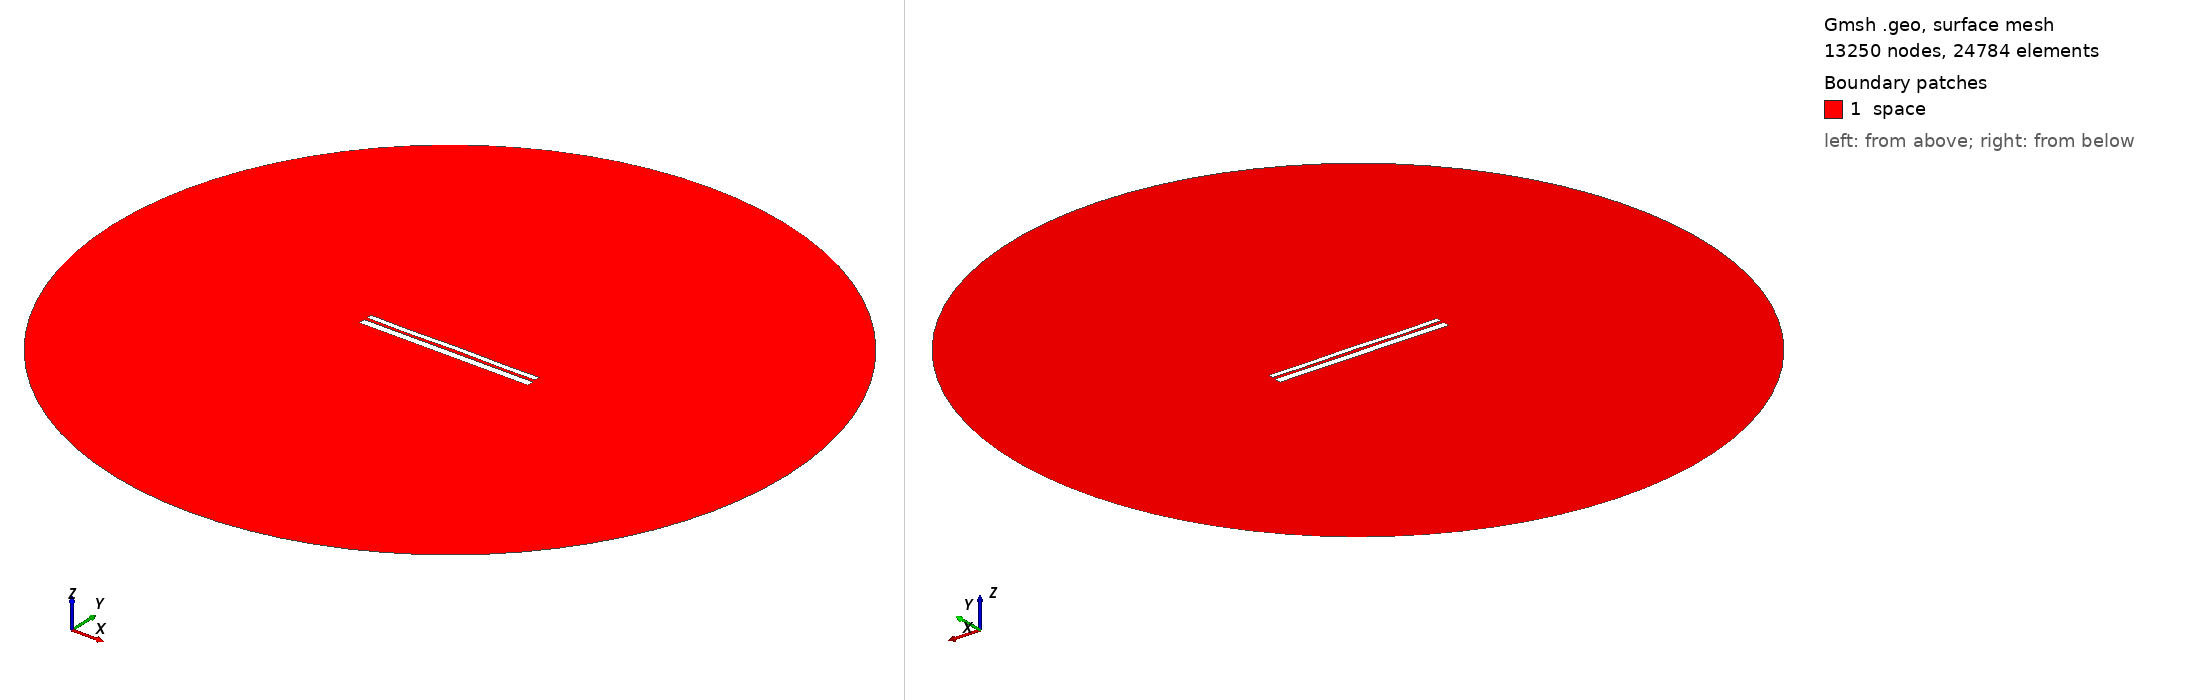

Gmsh geometry script, surface-meshed: 13250 nodes, 24784 surface elements. Boundary patches (legend numbers): 1 space. Left view from above one corner, right view from below the opposite corner. Legend entries are the model's physical surfaces. The drawing asked Gmsh for element sizes between 1% and 20% of the model's largest extent; the script's own settings can give other sizes.

=== 9556.geo (drawn) ===
//---------------------------------------
// Geometry kernel
//---------------------------------------

SetFactory("OpenCASCADE");



//---------------------------------------
// Parameters of the geometry
//---------------------------------------

// Overetch of the upper plate
overetch = 0.375;

// Distance between the plates
distance = 1.5;

// Discretization over the x axis (for the deformation)
nx = 50; 

// Length of the plate
L = 100 - overetch; 

// Number of modes
n = 4; 

// 1st mode coefficient
coeff(1) = -0.075;
beta(1) = 0.596864 * 3.1415926535 / L;

// 2nd mode coefficient
coeff(2) = 0.0;
beta(2) = 1.49418 * 3.1415926535 / L;

// 3rd mode coefficient
coeff(3) = -0.075;
beta(3) = 2.50025 * 3.1415926535 / L;

// 4th mode coefficient
coeff(4) = -0.15;
beta(4) = 3.49999 * 3.1415926535 / L;



//---------------------------------------
// Upper plate (deformed rectangle)
//---------------------------------------

// Coordiantes of the upper plate
xmin = -50;
xmax = 50 - overetch;

// Height of the upper plate
yheight = 4 - 2 * overetch;

// Indexes of the points
UpperID[] = {};
LowerID[] = {};
LeftID[] = {};
RightID[] = {};

// Point index
p = 1;

// Horizontal edges
For i In {1:nx}
    x = xmin + (i-1)*(xmax - xmin)/(nx-1);

    y_bottom = distance / 2 + overetch;
    For j In {1:n}
        C = (Cosh(beta(j)*L) + Cos(beta(j)*L)) / (Sinh(beta(j)*L) + Sin(beta(j)*L));
        y_bottom  = y_bottom + coeff(j) * (Cosh(beta(j)*(x+50)) - Cos(beta(j)*(x+50)) - C * (Sinh(beta(j)*(x+50)) - Sin(beta(j)*(x+50))));
    EndFor

    y_top = y_bottom + yheight;

    Point(p) = {x, y_top, 0, 1.0};
    UpperID[i] = p;
    p = p + 1;

    Point(p) = {x, y_bottom, 0, 1.0};
    LowerID[i] = p;
    p = p + 1;
EndFor

// Create point lists
UpperPts[] = {}; LowerPts[] = {};
For i In {1:nx}
  UpperPts[] += {UpperID[i]};
  LowerPts[] += {LowerID[i]};
EndFor

// Build splines
Spline(1) = {UpperPts[]};
Spline(2) = {LowerPts[]};
Line(3) = {LowerPts[nx-1], UpperPts[nx-1]};
Line(4) = {LowerPts[0], UpperPts[0]};

// Build the plane surface
Curve Loop(1) = {2, 3, -1, -4};
Plane Surface(1) = {1};



//---------------------------------------
// Lower plate (rectangle)
//---------------------------------------

// Vertices
Point(1001) = {-50, -1, 0, 1.0};
Point(1002) = { 50, -1, 0, 1.0};
Point(1003) = { 50,  -5, 0, 1.0};
Point(1004) = {-50,  -5, 0, 1.0};

// Edges
Line(5) = {1001, 1002};
Line(6) = {1002, 1003};
Line(7) = {1003, 1004};
Line(8) = {1004, 1001};

// Plane surface
Line Loop(2) = {5, 6, 7, 8};
Plane Surface(2) = {2}; 



//---------------------------------------
// Outer (fictious) boundary
//---------------------------------------

// Points
Point(1005) = {0, 0, 0};       // Center
Point(1006) = {200, 0, 0};     // Start point
Point(1007) = {0, 200, 0};     // 90 degrees
Point(1008) = {-200, 0, 0};    // 180 degrees
Point(1009) = {0, -200, 0};    // 270 degrees

// Circle arcs (each needs start, center, end)
Circle(9) = {1006, 1005, 1007};
Circle(10) = {1007, 1005, 1008};
Circle(11) = {1008, 1005, 1009};
Circle(12) = {1009, 1005, 1006};

// Plane surface for the entire domain
Curve Loop(3) = {9, 10, 11, 12};
Surface(3) = {3};

// Subtract the plates from the whole domain to obtain the actual domain where we want to solve the equations
BooleanDifference{ Surface{3}; Delete; }{ Surface{1}; Surface{2}; Delete; }




//---------------------------------------
// Transfinite Lines/Curves
//---------------------------------------

// Set the number of points on the boundaries
r = 7;

// Plates
Transfinite Curve {1, 2} = 50*r Using Progression 1;
Transfinite Curve {3, 4} = 2*r Using Progression 1;
Transfinite Line {5, 7} = 50*r Using Progression 1;
Transfinite Line {6, 8} = 2*r Using Progression 1;

// Outer boundary
Transfinite Line {9, 10, 11, 12} = 20 Using Progression 1;



//---------------------------------------
// Physical groups
//---------------------------------------                

// Physical curves (boundaries)
Physical Line("force_segment", 10) = {2};
Physical Line("upper_plate", 11) = {1, 3, 4};
Physical Line("lower_plate", 12) = {5, 6, 7, 8};
Physical Line("boundary", 20) = {9, 10, 11, 12};

// Physical Surfaces
Physical Surface("space", 30) = {3};



//---------------------------------------
// 6. Generate the Mesh
//---------------------------------------

// 2D mesh generation
Mesh 2;
